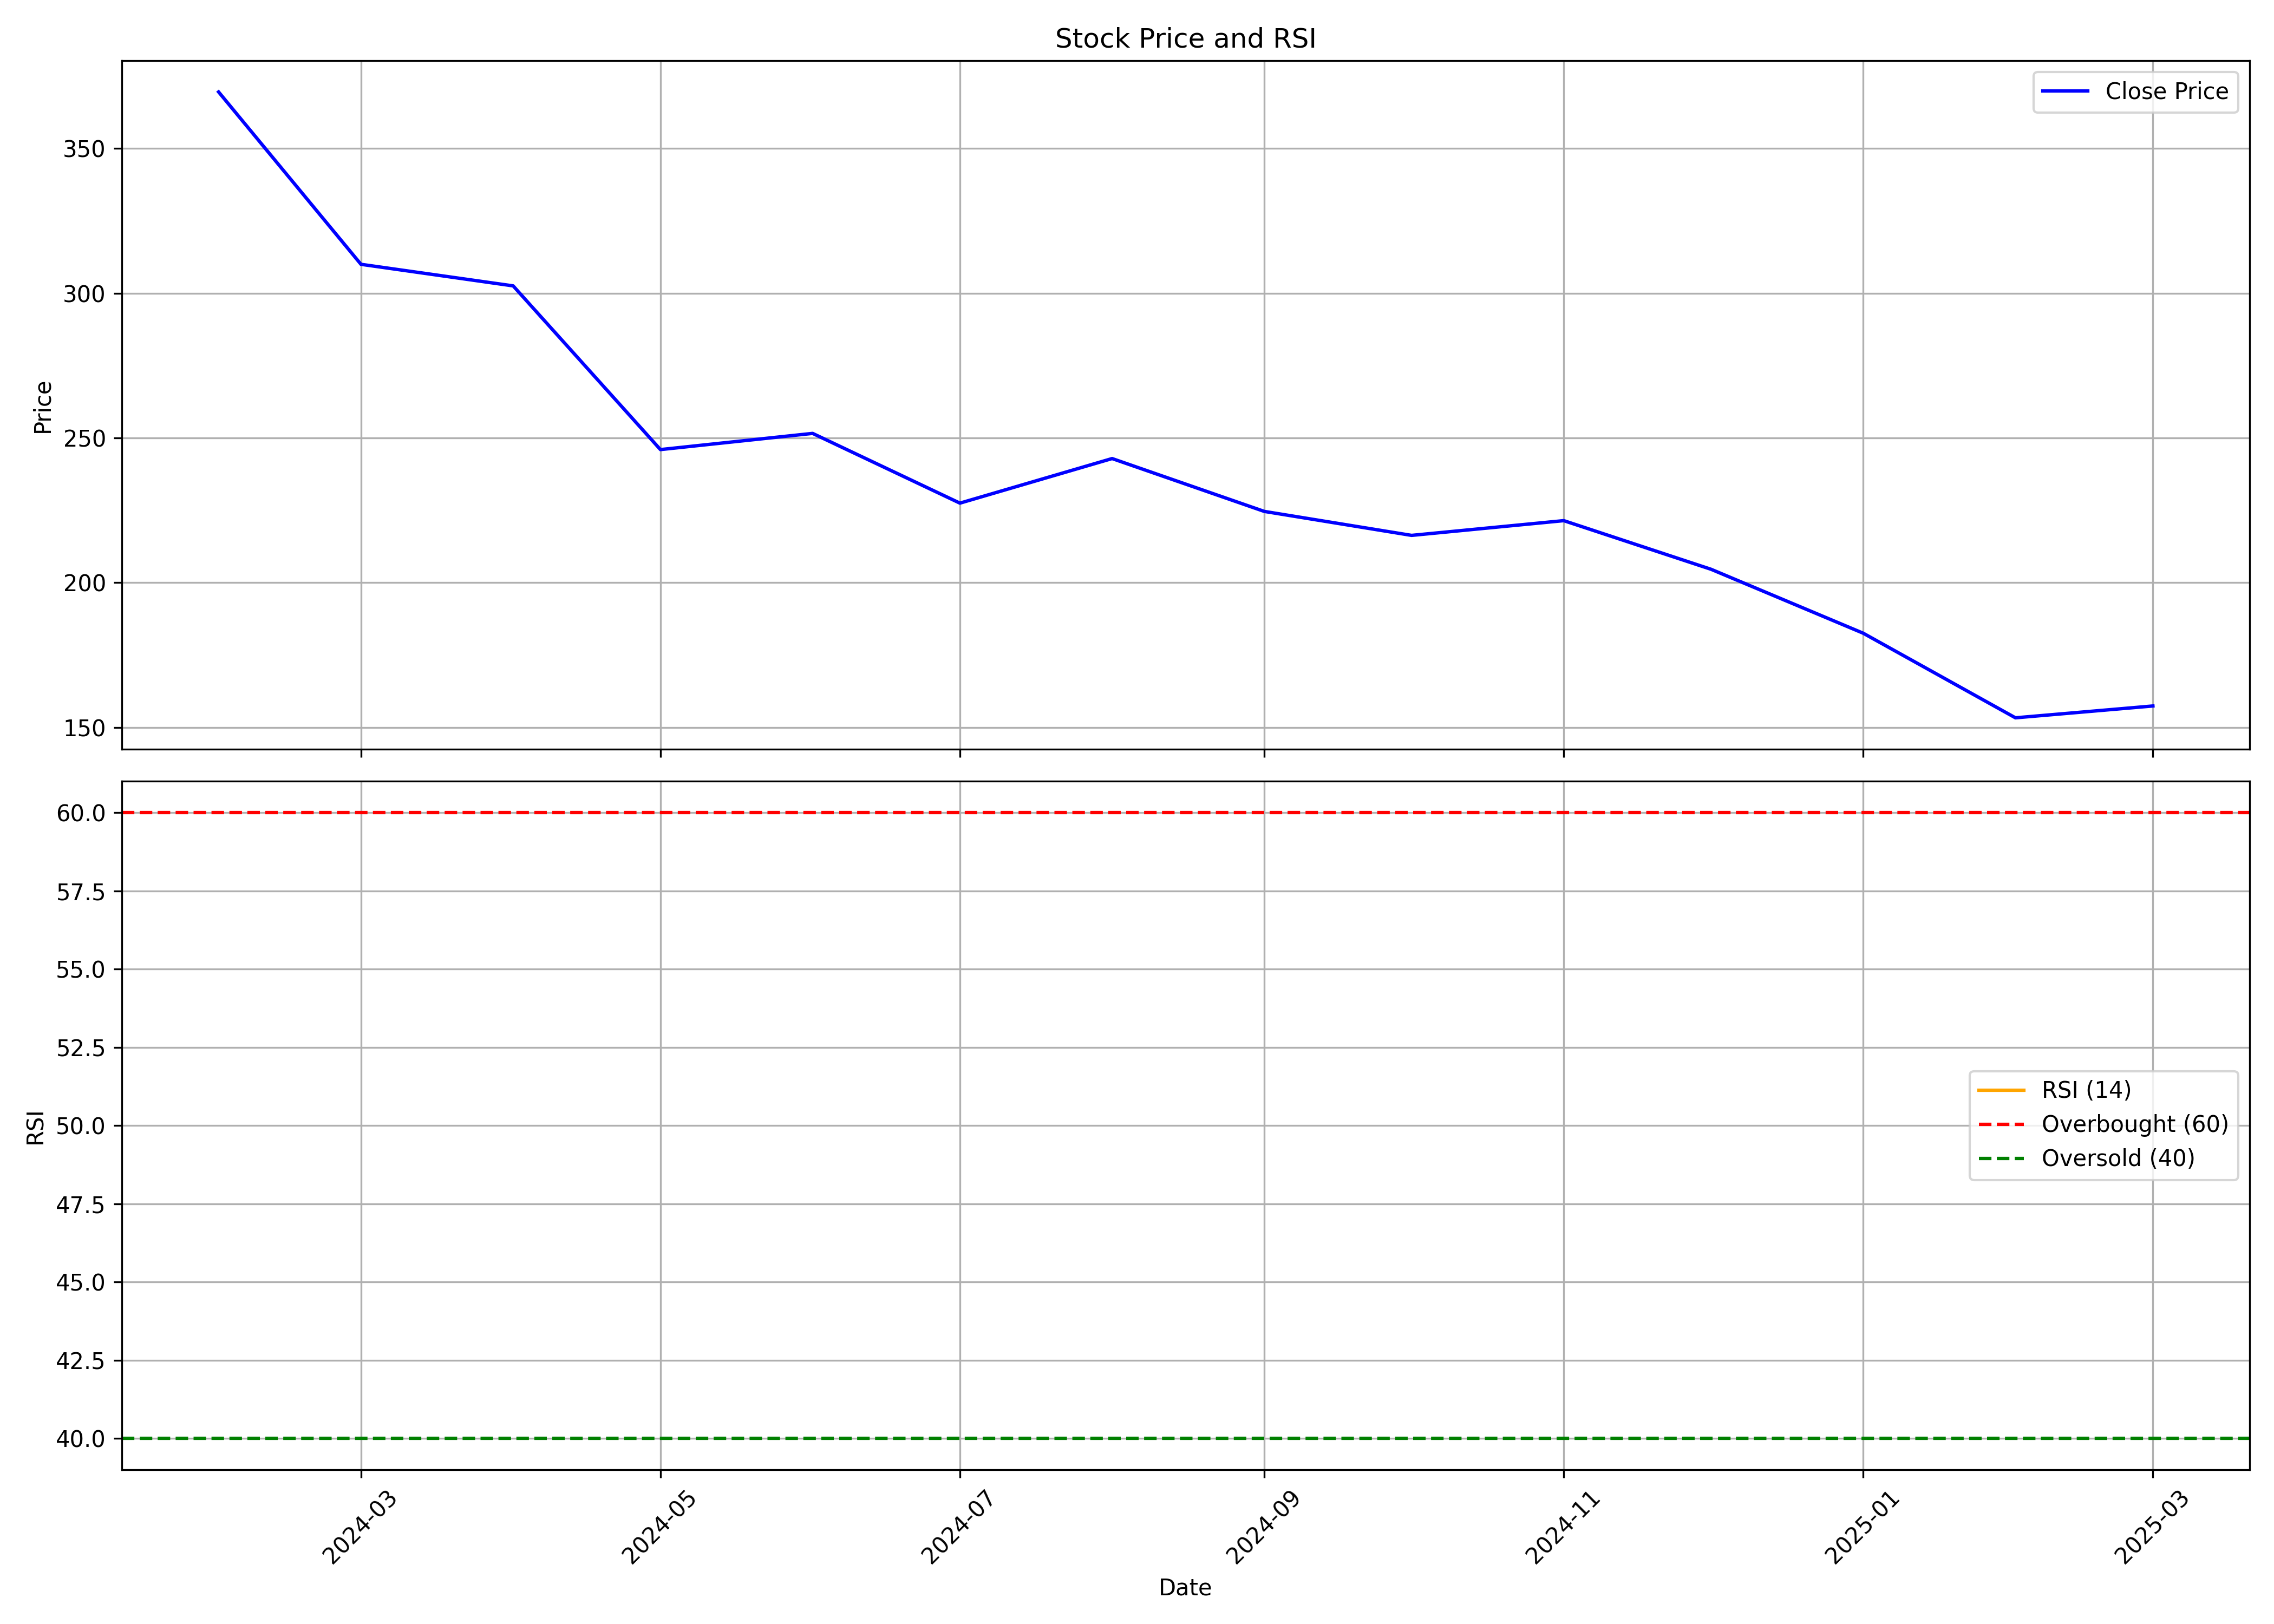

Data behind this chart, as committed beside it:
, date, symbol, open, high, low, close, volume, rsi
0, 2024-02-01, BLSE, 305.0, 423.7, 300.0, 369.5, 116393720, 
1, 2024-03-01, BLSE, 374.8, 388.6, 266.7, 310.0, 38402841, 
2, 2024-04-01, BLSE, 316.5, 343.3, 291.0, 302.5, 11809528, 
3, 2024-05-01, BLSE, 302.5, 312.0, 243.9, 246.0, 8427913, 
4, 2024-06-01, BLSE, 280.0, 291.0, 221.2, 251.6, 9706019, 
5, 2024-07-01, BLSE, 251.5, 259.1, 216.0, 227.5, 9373376, 
6, 2024-08-01, BLSE, 229.2, 254.8, 205.0, 242.9, 24556451, 
7, 2024-09-01, BLSE, 243.9, 268, 220.6, 224.6, 14829775, 
8, 2024-10-01, BLSE, 229.0, 234.1, 197.8, 216.4, 8030594, 
9, 2024-11-01, BLSE, 218, 249.0, 203.6, 221.4, 5823394, 
10, 2024-12-01, BLSE, 219.9, 227.9, 197.9, 204.6, 4785365, 
11, 2025-01-01, BLSE, 204.2, 218.4, 166.7, 182.6, 7288368, 
12, 2025-02-01, BLSE, 185.0, 192.0, 151.6, 153.3, 4411212, 
13, 2025-03-01, BLSE, 153.5, 159.7, 145, 157.4, 1919186, 
